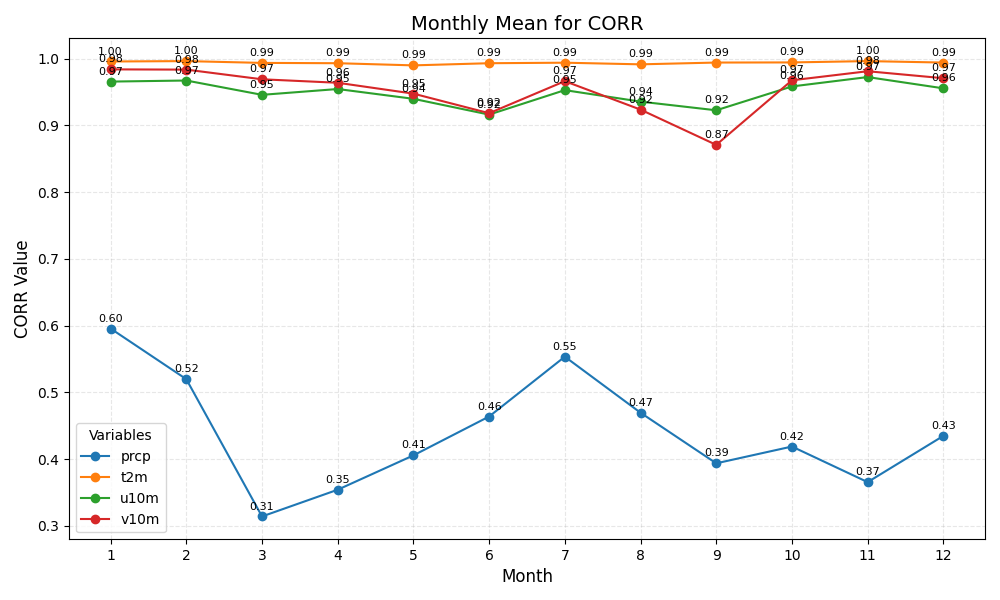

The data file committed next to this chart (first rows):
month	prcp	t2m	u10m	v10m
1	0.60	1.00	0.97	0.98
2	0.52	1.00	0.97	0.98
3	0.31	0.99	0.95	0.97
4	0.35	0.99	0.95	0.96
5	0.41	0.99	0.94	0.95
6	0.46	0.99	0.92	0.92
7	0.55	0.99	0.95	0.97
8	0.47	0.99	0.94	0.92
9	0.39	0.99	0.92	0.87
10	0.42	0.99	0.96	0.97
11	0.37	1.00	0.97	0.98
12	0.43	0.99	0.96	0.97
